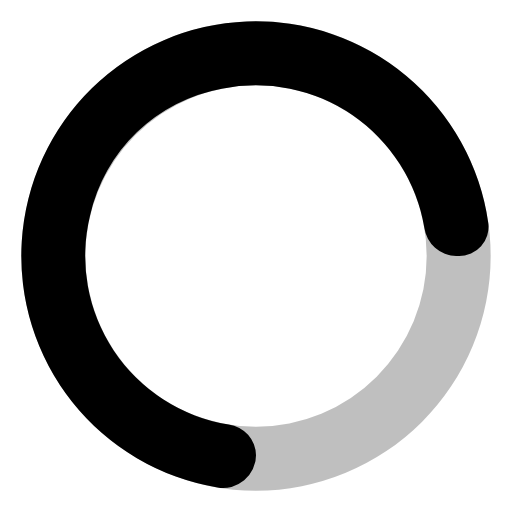
t = 0.00 s
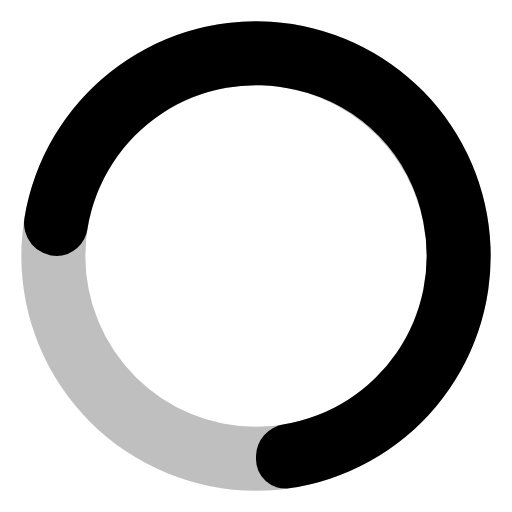
t = 0.75 s
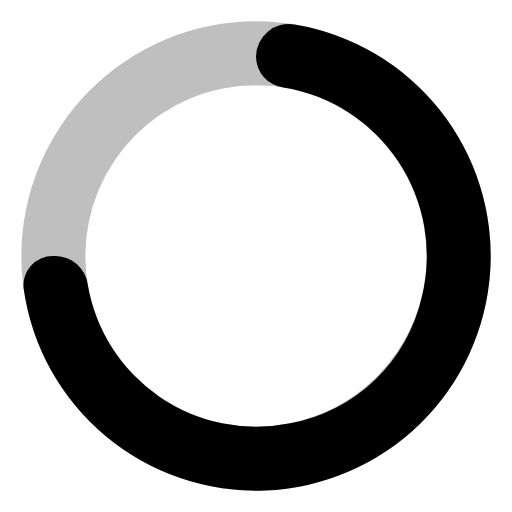
t = 1.50 s
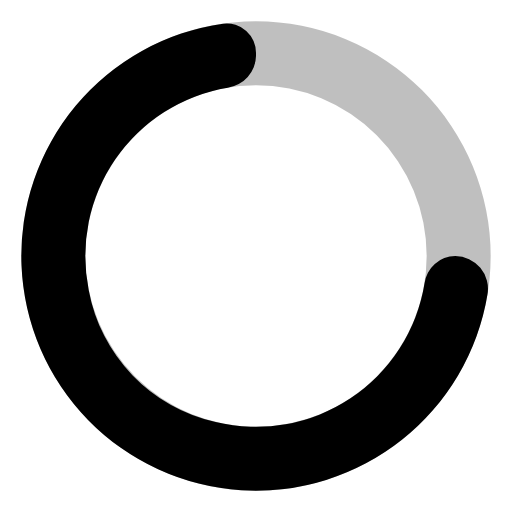
t = 2.25 s

The animated SVG that drew these frames (rendered in a browser with its animation timeline set to each time). Animation: 1 SMIL element (animateTransform=1); one cycle of 3.00 s, repeats indefinitely.

<svg xmlns="http://www.w3.org/2000/svg" width="1em" height="1em" viewBox="0 0 24 24">
	<path fill="currentColor" d="M12,1A11,11,0,1,0,23,12,11,11,0,0,0,12,1Zm0,19a8,8,0,1,1,8-8A8,8,0,0,1,12,20Z" opacity="0.25" />
	<path fill="currentColor" d="M10.72,19.9a8,8,0,0,1-6.5-9.79A7.77,7.77,0,0,1,10.4,4.16a8,8,0,0,1,9.49,6.52A1.54,1.54,0,0,0,21.38,12h.13a1.37,1.37,0,0,0,1.38-1.54,11,11,0,1,0-12.7,12.39A1.54,1.54,0,0,0,12,21.34h0A1.47,1.47,0,0,0,10.72,19.9Z">
		<animateTransform attributeName="transform" dur="3s" repeatCount="indefinite" type="rotate" values="0 12 12;360 12 12" />
	</path>
</svg>